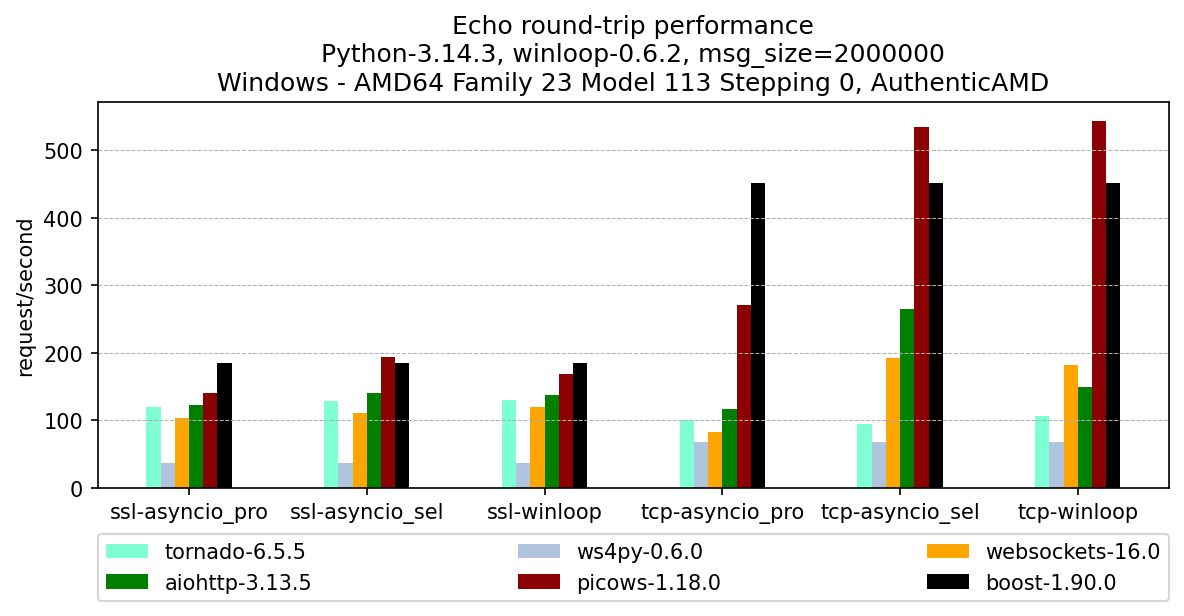

The table this chart was drawn from, first rows:
, version, ssl-asyncio_pro, ssl-asyncio_sel, ssl-winloop, tcp-asyncio_pro, tcp-asyncio_sel, tcp-winloop
tornado, 6.5.5, 120, 129, 130, 100, 94, 106
ws4py, 0.6.0, 36, 36, 36, 68, 68, 68
websockets, 16.0, 103, 111, 120, 82, 192, 182
aiohttp, 3.13.5, 122, 141, 137, 116, 264, 149
picows, 1.18.0, 140, 194, 168, 270, 535, 544
boost, 1.90.0, 184, 184, 184, 452, 452, 452
